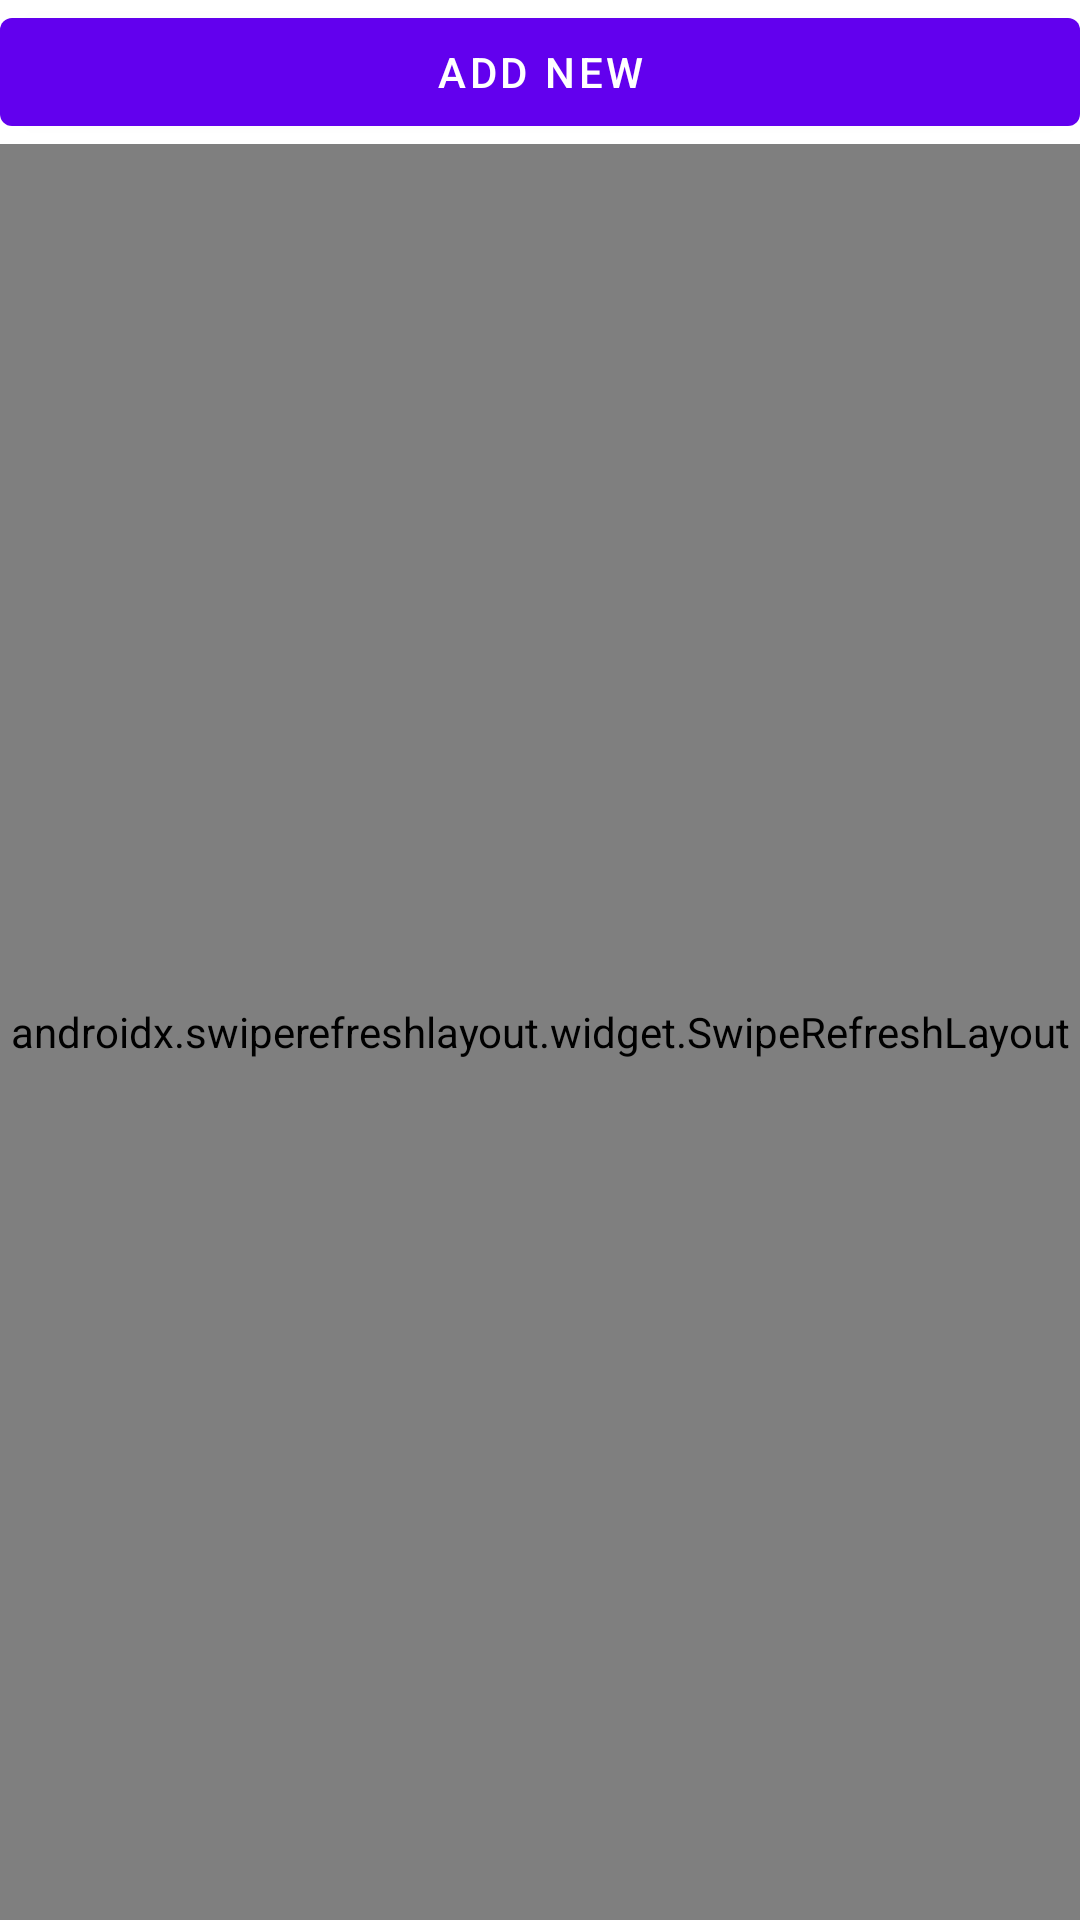

Here is an Android app screen rendered from its layout file. Give the layout XML and the strings, colors and styles it references.
<!-- AndroidManifest.xml: application theme AppTheme -->
<!-- res/layout/daymeallist_fragment.xml -->
<?xml version="1.0" encoding="utf-8"?>
<LinearLayout xmlns:android="http://schemas.android.com/apk/res/android"
    android:layout_width="match_parent"
    android:layout_height="match_parent"
    android:orientation="vertical">

    <com.google.android.material.button.MaterialButton
        android:id="@+id/addMealButton"
        android:layout_width="match_parent"
        android:layout_height="wrap_content"
        android:text="ADD NEW" />

    <androidx.swiperefreshlayout.widget.SwipeRefreshLayout
        android:id="@+id/refreshMealList"
        android:layout_width="match_parent"
        android:layout_height="match_parent">

        <androidx.recyclerview.widget.RecyclerView
            android:id="@+id/mealList"
            android:layout_width="match_parent"
            android:layout_height="match_parent" />
    </androidx.swiperefreshlayout.widget.SwipeRefreshLayout>
</LinearLayout>
<!-- resources referenced by this layout -->
<resources>

</resources>
